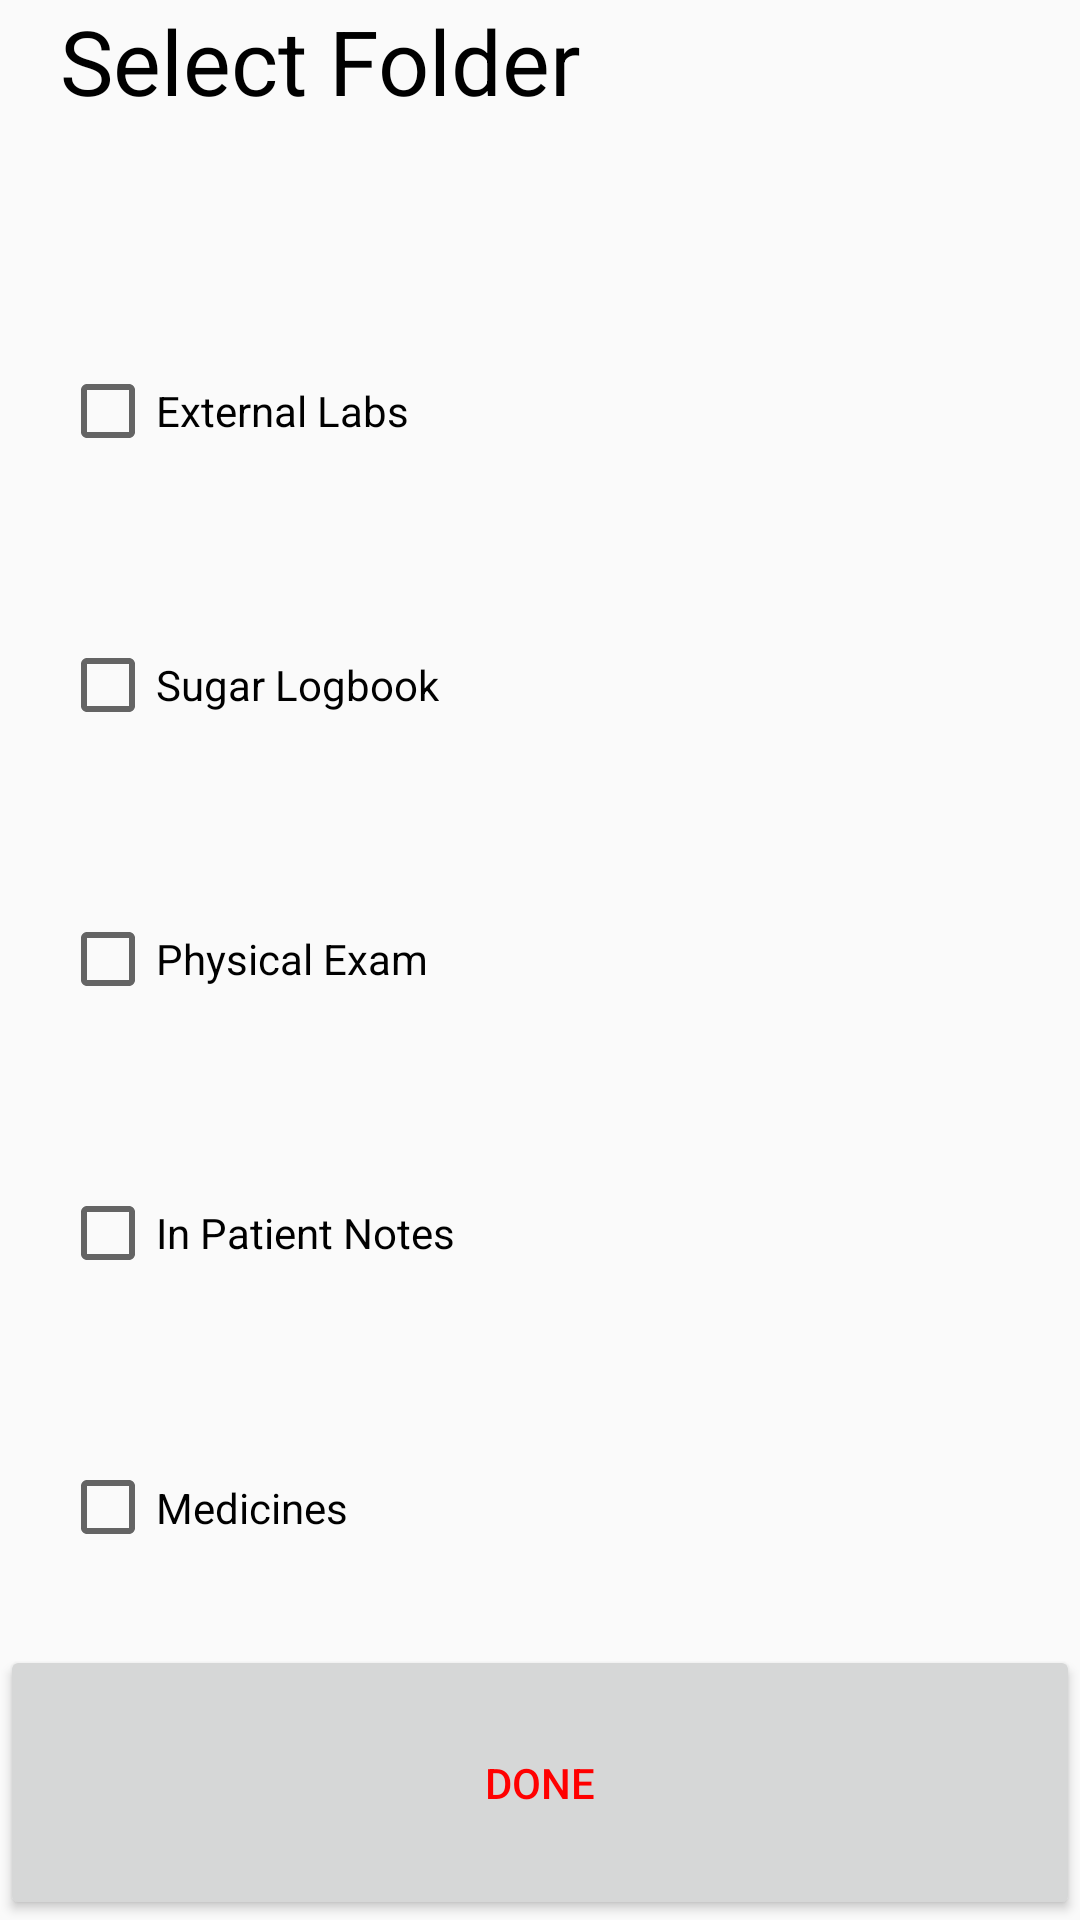

Produce the Android XML layout that renders to this screen, including the resource entries it uses.
<!-- AndroidManifest.xml: application theme AppTheme -->
<!-- res/layout/layout_chose_folder_to_save.xml -->
<?xml version="1.0" encoding="utf-8"?>
<LinearLayout xmlns:android="http://schemas.android.com/apk/res/android"
    android:layout_width="match_parent"
    android:layout_height="match_parent"
    android:weightSum="7"
    android:orientation="vertical">

    <LinearLayout
        android:layout_width="match_parent"
        android:layout_height="0dp"
        android:weightSum="6"
        android:layout_marginLeft="20dp"
        android:layout_weight="6"
        android:orientation="vertical">

        <TextView
            android:layout_width="match_parent"
            android:layout_height="0dp"
            android:layout_weight="1"
            android:text="@string/select_folder"
            android:textColor="@color/black"

            android:textSize="30dp" />

        <CheckBox
            android:id="@+id/chk_external_labs"
            android:layout_width="wrap_content"
            android:layout_height="0dp"
            android:layout_weight="1"
            android:text="@string/external_labs" />

        <CheckBox
            android:id="@+id/chk_sugar_logbook"
            android:layout_width="wrap_content"
            android:layout_height="0dp"
            android:layout_weight="1"
            android:text="@string/sugar_logbook" />

        <CheckBox
            android:id="@+id/chk_physical_exam"
            android:layout_width="wrap_content"
            android:layout_height="0dp"
            android:layout_weight="1"
            android:text="@string/physical_exam" />

        <CheckBox
            android:id="@+id/chk_in_patient_notes"
            android:layout_width="wrap_content"
            android:layout_height="0dp"
            android:layout_weight="1"
            android:text="@string/in_patient_notes" />

        <CheckBox
            android:id="@+id/chk_medicines"
            android:layout_width="wrap_content"
            android:layout_height="0dp"
            android:layout_weight="1"
            android:text="@string/medicines" />
    </LinearLayout>

    <LinearLayout
        android:layout_width="match_parent"
        android:layout_height="0dp"
        android:layout_weight="1">

        <Button
            android:id="@+id/btn_done_dialog_select_folder"
            android:layout_width="match_parent"
            android:layout_height="match_parent"
            android:text="@string/done"
            android:textColor="@color/colorRed" />
    </LinearLayout>

</LinearLayout>
<!-- resources referenced by this layout -->
<resources>
  <color name="black">#000000</color>
  <color name="colorRed">#ff0000</color>
  <string name="done">Done</string>
  <string name="external_labs">External Labs</string>
  <string name="in_patient_notes">In Patient Notes</string>
  <string name="medicines">Medicines</string>
  <string name="physical_exam">Physical Exam</string>
  <string name="select_folder">Select Folder</string>
  <string name="sugar_logbook">Sugar Logbook</string>
  <style name="AppTheme" parent="Theme.AppCompat.Light.DarkActionBar">
          
          <item name="colorPrimary">@color/colorAccent</item>
          <item name="colorPrimaryDark">@color/colorAccent</item>
          <item name="colorAccent">@color/colorAccent</item>
      </style>
  <color name="colorAccent">#FF0000</color>
</resources>
